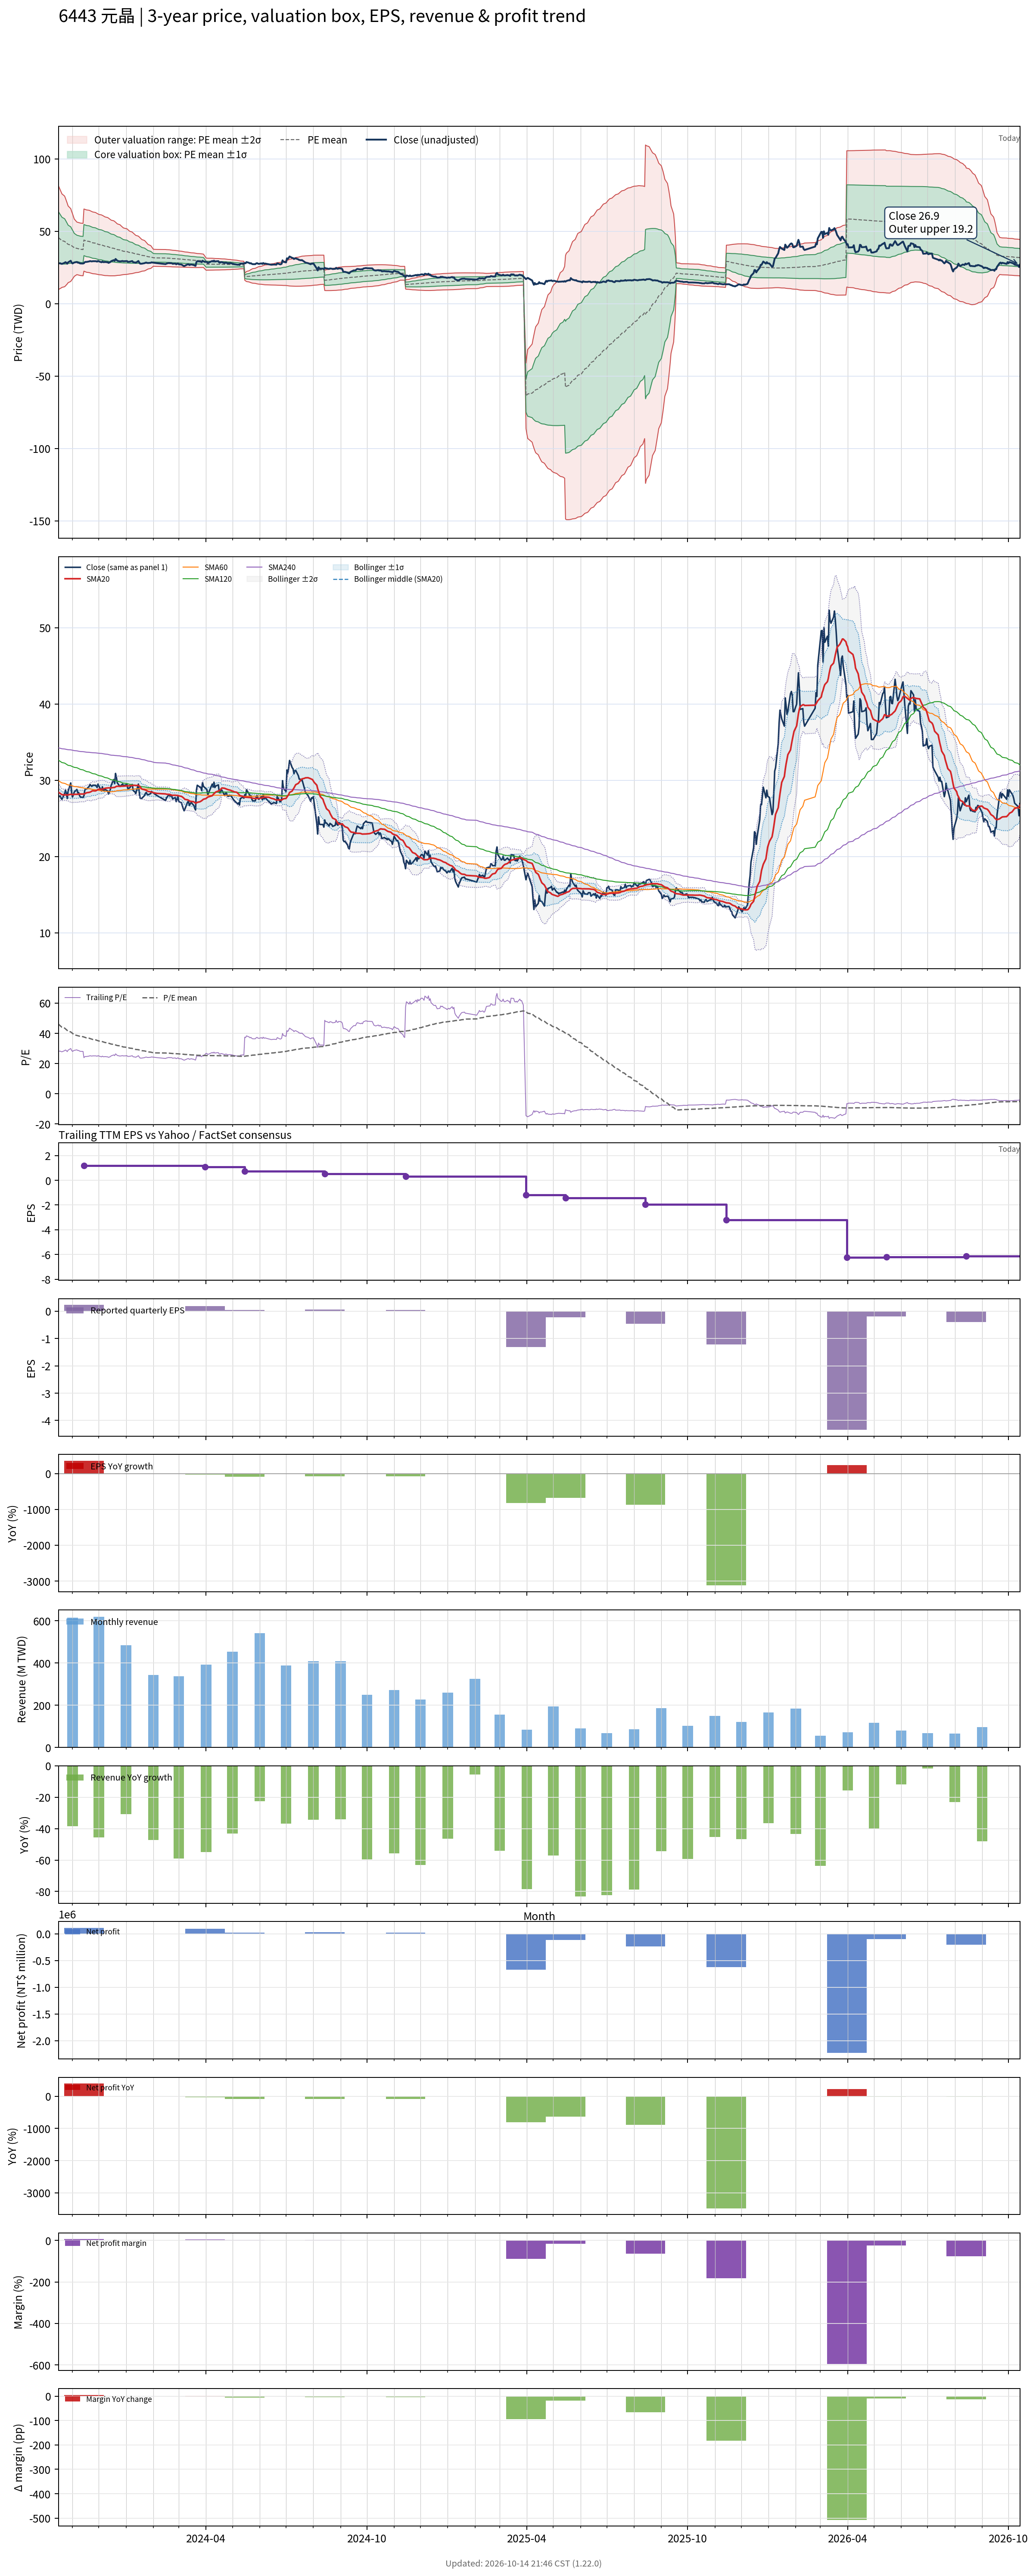

Values plotted in this chart, from the file beside it:
# chart-version: skill-stock-dynamic-val…
date, close, available_date, period_end, eps, ttm_eps, pe, pe_mean, pe_std, price_m2, price_m1, price_mean, price_p1, price_p2, forward_eps, forward_pe, forward_pe_mean, forward_pe_std, forward_price_m2, forward_price_m1, forward_price_mean, forward_price_p1, forward_price_p2, sma20
2023-10-16, 27.8, 2023-08-14, 2023-06-30, 0.3, 0.99, 28.08, 46.1, 18.11, 9.785, 27.71, 45.64, 63.57, 81.5, , , , , , , , , , 28.44
2023-10-17, 27.9, 2023-08-14, 2023-06-30, 0.3, 0.99, 28.18, 45.57, 17.67, 10.13, 27.62, 45.11, 62.6, 80.09, , , , , , , , , , 28.36
2023-10-18, 27.95, 2023-08-14, 2023-06-30, 0.3, 0.99, 28.23, 45.03, 17.21, 10.51, 27.55, 44.58, 61.62, 78.66, , , , , , , , , , 28.27
2023-10-19, 27.65, 2023-08-14, 2023-06-30, 0.3, 0.99, 27.93, 44.52, 16.79, 10.83, 27.46, 44.08, 60.7, 77.32, , , , , , , , , , 28.19
2023-10-20, 27.5, 2023-08-14, 2023-06-30, 0.3, 0.99, 27.78, 44, 16.31, 11.26, 27.41, 43.56, 59.71, 75.85, , , , , , , , , , 28.11
2023-10-23, 28.25, 2023-08-14, 2023-06-30, 0.3, 0.99, 28.54, 43.49, 15.82, 11.74, 27.39, 43.05, 58.71, 74.37, , , , , , , , , , 28.08
2023-10-24, 28.7, 2023-08-14, 2023-06-30, 0.3, 0.99, 28.99, 42.98, 15.29, 12.28, 27.42, 42.55, 57.69, 72.82, , , , , , , , , , 28.09
2023-10-25, 28.3, 2023-08-14, 2023-06-30, 0.3, 0.99, 28.59, 42.46, 14.69, 12.96, 27.5, 42.04, 56.58, 71.12, , , , , , , , , , 28.09
2023-10-26, 27.6, 2023-08-14, 2023-06-30, 0.3, 0.99, 27.88, 41.94, 14.08, 13.65, 27.59, 41.52, 55.46, 69.39, , , , , , , , , , 28.05
2023-10-27, 28.55, 2023-08-14, 2023-06-30, 0.3, 0.99, 28.84, 41.43, 13.39, 14.5, 27.76, 41.01, 54.27, 67.53, , , , , , , , , , 28.09
2023-10-30, 29.65, 2023-08-14, 2023-06-30, 0.3, 0.99, 29.95, 40.93, 12.69, 15.39, 27.96, 40.52, 53.09, 65.66, , , , , , , , , , 28.16
2023-10-31, 28.4, 2023-08-14, 2023-06-30, 0.3, 0.99, 28.69, 40.44, 12, 16.29, 28.16, 40.04, 51.91, 63.79, , , , , , , , , , 28.16
2023-11-01, 27.8, 2023-08-14, 2023-06-30, 0.3, 0.99, 28.08, 39.99, 11.41, 17, 28.29, 39.59, 50.89, 62.19, , , , , , , , , , 28.12
2023-11-02, 28.1, 2023-08-14, 2023-06-30, 0.3, 0.99, 28.38, 39.53, 10.71, 17.92, 28.53, 39.13, 49.74, 60.34, , , , , , , , , , 28.12
2023-11-03, 28.45, 2023-08-14, 2023-06-30, 0.3, 0.99, 28.74, 39.08, 10.01, 18.87, 28.78, 38.69, 48.6, 58.5, , , , , , , , , , 28.16
2023-11-06, 28.8, 2023-08-14, 2023-06-30, 0.3, 0.99, 29.09, 38.62, 9.164, 20.09, 29.17, 38.24, 47.31, 56.38, , , , , , , , , , 28.16
2023-11-07, 28.35, 2023-08-14, 2023-06-30, 0.3, 0.99, 28.64, 38.46, 9.167, 19.93, 29, 38.08, 47.15, 56.23, , , , , , , , , , 28.16
2023-11-08, 28.4, 2023-08-14, 2023-06-30, 0.3, 0.99, 28.69, 38.29, 9.16, 19.77, 28.84, 37.91, 46.98, 56.05, , , , , , , , , , 28.2
2023-11-09, 28, 2023-08-14, 2023-06-30, 0.3, 0.99, 28.28, 38.12, 9.154, 19.62, 28.68, 37.74, 46.8, 55.87, , , , , , , , , , 28.19
2023-11-10, 27.8, 2023-08-14, 2023-06-30, 0.3, 0.99, 28.08, 37.95, 9.15, 19.46, 28.52, 37.57, 46.63, 55.69, , , , , , , , , , 28.2
2023-11-13, 27.75, 2023-08-14, 2023-06-30, 0.3, 0.99, 28.03, 37.79, 9.147, 19.3, 28.35, 37.41, 46.46, 55.52, , , , , , , , , , 28.2
2023-11-14, 27.95, 2023-11-14, 2023-09-30, 0.23, 1.17, 23.89, 37.58, 9.174, 22.5, 33.23, 43.97, 54.7, 65.43, , , , , , , , , , 28.2
2023-11-15, 28.7, 2023-11-14, 2023-09-30, 0.23, 1.17, 24.53, 37.37, 9.189, 22.22, 32.97, 43.72, 54.48, 65.23, , , , , , , , , , 28.23
2023-11-16, 28.9, 2023-11-14, 2023-09-30, 0.23, 1.17, 24.7, 37.17, 9.195, 21.97, 32.73, 43.49, 54.24, 65, , , , , , , , , , 28.3
2023-11-17, 28.85, 2023-11-14, 2023-09-30, 0.23, 1.17, 24.66, 36.96, 9.198, 21.72, 32.48, 43.25, 54.01, 64.77, , , , , , , , , , 28.36
2023-11-20, 29.2, 2023-11-14, 2023-09-30, 0.23, 1.17, 24.96, 36.77, 9.2, 21.49, 32.25, 43.02, 53.78, 64.54, , , , , , , , , , 28.41
2023-11-21, 29.45, 2023-11-14, 2023-09-30, 0.23, 1.17, 25.17, 36.56, 9.175, 21.3, 32.04, 42.77, 53.51, 64.24, , , , , , , , , , 28.45
2023-11-22, 29.3, 2023-11-14, 2023-09-30, 0.23, 1.17, 25.04, 36.35, 9.158, 21.1, 31.82, 42.53, 53.25, 63.96, , , , , , , , , , 28.5
2023-11-23, 29.2, 2023-11-14, 2023-09-30, 0.23, 1.17, 24.96, 36.15, 9.133, 20.92, 31.61, 42.29, 52.98, 63.66, , , , , , , , , , 28.58
2023-11-24, 29.35, 2023-11-14, 2023-09-30, 0.23, 1.17, 25.09, 35.95, 9.111, 20.74, 31.4, 42.06, 52.72, 63.38, , , , , , , , , , 28.62
2023-11-27, 29.35, 2023-11-14, 2023-09-30, 0.23, 1.17, 25.09, 35.74, 9.074, 20.58, 31.2, 41.82, 52.43, 63.05, , , , , , , , , , 28.61
2023-11-28, 29.3, 2023-11-14, 2023-09-30, 0.23, 1.17, 25.04, 35.53, 9.029, 20.45, 31.01, 41.57, 52.14, 62.7, , , , , , , , , , 28.65
2023-11-29, 29.05, 2023-11-14, 2023-09-30, 0.23, 1.17, 24.83, 35.33, 8.988, 20.3, 30.82, 41.33, 51.85, 62.36, , , , , , , , , , 28.71
2023-11-30, 29.5, 2023-11-14, 2023-09-30, 0.23, 1.17, 25.21, 35.12, 8.941, 20.17, 30.63, 41.1, 51.56, 62.02, , , , , , , , , , 28.78
2023-12-01, 29.25, 2023-11-14, 2023-09-30, 0.23, 1.17, 25, 34.92, 8.895, 20.05, 30.45, 40.86, 51.27, 61.67, , , , , , , , , , 28.82
2023-12-04, 28.6, 2023-11-14, 2023-09-30, 0.23, 1.17, 24.44, 34.72, 8.853, 19.91, 30.26, 40.62, 50.98, 61.34, , , , , , , , , , 28.81
2023-12-05, 29.15, 2023-11-14, 2023-09-30, 0.23, 1.17, 24.91, 34.53, 8.817, 19.77, 30.08, 40.4, 50.72, 61.03, , , , , , , , , , 28.85
2023-12-06, 28.7, 2023-11-14, 2023-09-30, 0.23, 1.17, 24.53, 34.33, 8.774, 19.64, 29.91, 40.17, 50.44, 60.7, , , , , , , , , , 28.87
2023-12-07, 28.7, 2023-11-14, 2023-09-30, 0.23, 1.17, 24.53, 34.13, 8.722, 19.53, 29.73, 39.94, 50.14, 60.35, , , , , , , , , , 28.9
2023-12-08, 28.8, 2023-11-14, 2023-09-30, 0.23, 1.17, 24.62, 33.93, 8.659, 19.44, 29.57, 39.7, 49.83, 59.96, , , , , , , , , , 28.95
2023-12-11, 28.6, 2023-11-14, 2023-09-30, 0.23, 1.17, 24.44, 33.72, 8.576, 19.38, 29.42, 39.45, 49.49, 59.52, , , , , , , , , , 29
2023-12-12, 28.2, 2023-11-14, 2023-09-30, 0.23, 1.17, 24.1, 33.51, 8.506, 19.31, 29.26, 39.21, 49.16, 59.12, , , , , , , , , , 29.01
2023-12-13, 28.45, 2023-11-14, 2023-09-30, 0.23, 1.17, 24.32, 33.3, 8.416, 19.27, 29.12, 38.96, 48.81, 58.66, , , , , , , , , , 29
2023-12-14, 28.75, 2023-11-14, 2023-09-30, 0.23, 1.17, 24.57, 33.09, 8.316, 19.26, 28.99, 38.72, 48.45, 58.18, , , , , , , , , , 28.99
2023-12-15, 29.35, 2023-11-14, 2023-09-30, 0.23, 1.17, 25.09, 32.89, 8.217, 19.26, 28.87, 38.49, 48.1, 57.71, , , , , , , , , , 29.01
2023-12-18, 30.1, 2023-11-14, 2023-09-30, 0.23, 1.17, 25.73, 32.71, 8.119, 19.27, 28.77, 38.27, 47.76, 57.26, , , , , , , , , , 29.06
2023-12-19, 29.55, 2023-11-14, 2023-09-30, 0.23, 1.17, 25.26, 32.51, 8.018, 19.28, 28.66, 38.04, 47.42, 56.8, , , , , , , , , , 29.06
2023-12-20, 30.9, 2023-11-14, 2023-09-30, 0.23, 1.17, 26.41, 32.33, 7.894, 19.35, 28.59, 37.82, 47.06, 56.29, , , , , , , , , , 29.14
2023-12-21, 30.35, 2023-11-14, 2023-09-30, 0.23, 1.17, 25.94, 32.13, 7.754, 19.45, 28.52, 37.59, 46.66, 55.73, , , , , , , , , , 29.2
2023-12-22, 29.65, 2023-11-14, 2023-09-30, 0.23, 1.17, 25.34, 31.92, 7.604, 19.56, 28.45, 37.35, 46.25, 55.15, , , , , , , , , , 29.21
2023-12-25, 29.2, 2023-11-14, 2023-09-30, 0.23, 1.17, 24.96, 31.72, 7.458, 19.66, 28.39, 37.11, 45.84, 54.57, , , , , , , , , , 29.21
2023-12-26, 29.3, 2023-11-14, 2023-09-30, 0.23, 1.17, 25.04, 31.52, 7.301, 19.79, 28.33, 36.88, 45.42, 53.96, , , , , , , , , , 29.21
2023-12-27, 29.4, 2023-11-14, 2023-09-30, 0.23, 1.17, 25.13, 31.32, 7.152, 19.91, 28.28, 36.65, 45.01, 53.38, , , , , , , , , , 29.23
2023-12-28, 29.5, 2023-11-14, 2023-09-30, 0.23, 1.17, 25.21, 31.14, 7.02, 20, 28.22, 36.43, 44.64, 52.86, , , , , , , , , , 29.23
2023-12-29, 29.3, 2023-11-14, 2023-09-30, 0.23, 1.17, 25.04, 30.95, 6.883, 20.11, 28.16, 36.21, 44.27, 52.32, , , , , , , , , , 29.23
2024-01-02, 29.45, 2023-11-14, 2023-09-30, 0.23, 1.17, 25.17, 30.76, 6.724, 20.26, 28.13, 35.99, 43.86, 51.73, , , , , , , , , , 29.27
2024-01-03, 28.9, 2023-11-14, 2023-09-30, 0.23, 1.17, 24.7, 30.58, 6.574, 20.39, 28.08, 35.77, 43.46, 51.16, , , , , , , , , , 29.26
2024-01-04, 28.95, 2023-11-14, 2023-09-30, 0.23, 1.17, 24.74, 30.4, 6.435, 20.51, 28.04, 35.56, 43.09, 50.62, , , , , , , , , , 29.27
2024-01-05, 29, 2023-11-14, 2023-09-30, 0.23, 1.17, 24.79, 30.22, 6.296, 20.63, 27.99, 35.36, 42.72, 50.09, , , , , , , , , , 29.29
... 669 more rows
